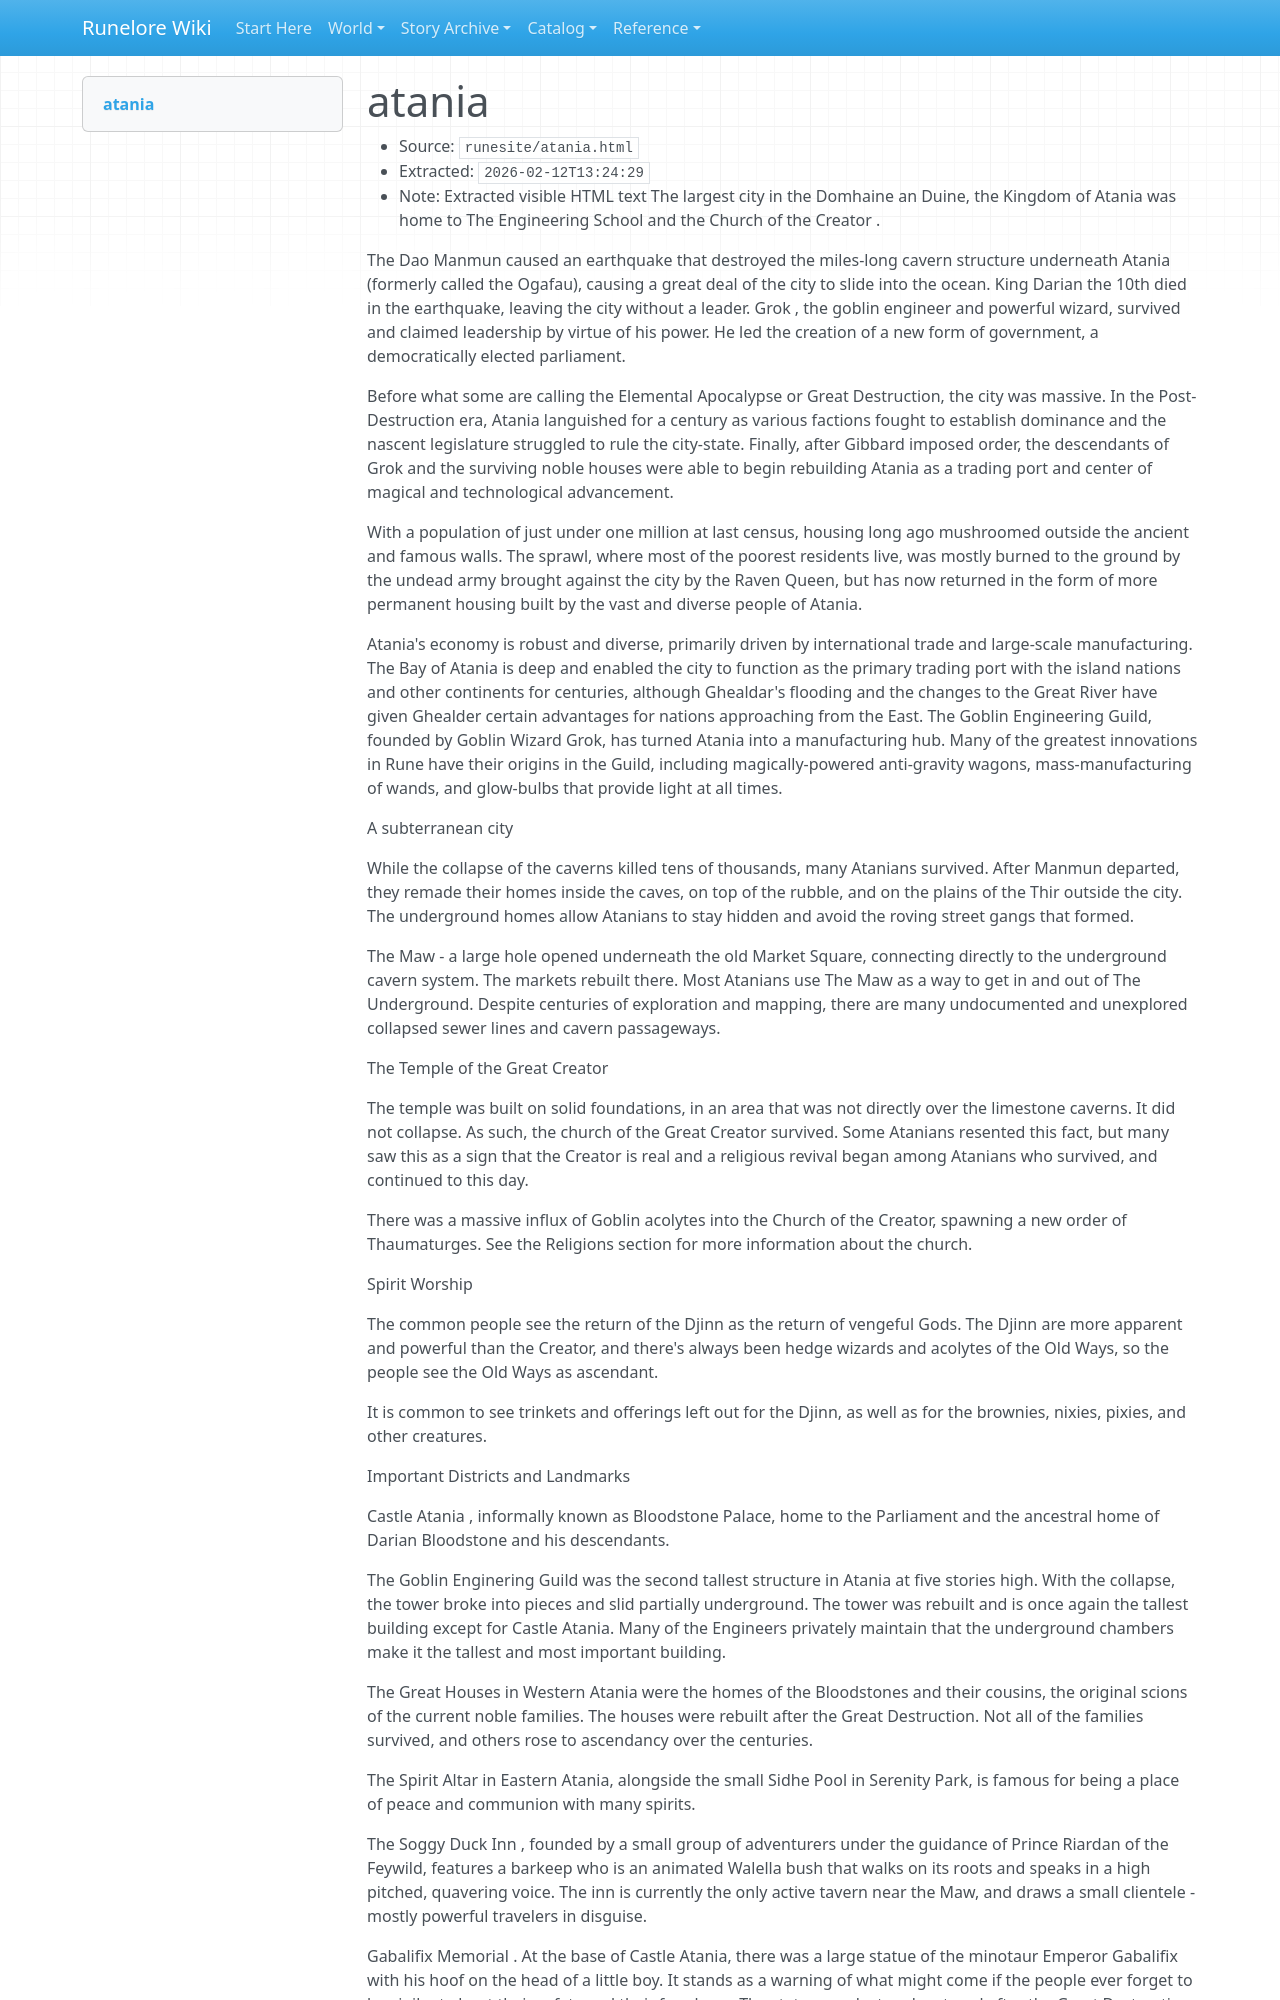

repository: chuff80/runednd · page: raw/runesite/atania.html/index.html · generator: mkdocs

# atania

- Source: `runesite/atania.html`
- Extracted: `2026-02-12T13:24:29`
- Note: Extracted visible HTML text
The largest city in the Domhaine an Duine, the Kingdom of Atania was home to The Engineering School and the Church of the Creator .

The Dao Manmun caused an earthquake that destroyed the miles-long cavern structure underneath Atania (formerly called the Ogafau), causing a great deal of the city to slide into the ocean. King Darian the 10th died in the earthquake, leaving the city without a leader. Grok , the goblin engineer and powerful wizard, survived and claimed leadership by virtue of his power. He led the creation of a new form of government, a democratically elected parliament.

Before what some are calling the Elemental Apocalypse or Great Destruction, the city was massive. In the Post-Destruction era, Atania languished for a century as various factions fought to establish dominance and the nascent legislature struggled to rule the city-state. Finally, after Gibbard imposed order, the descendants of Grok and the surviving noble houses were able to begin rebuilding Atania as a trading port and center of magical and technological advancement.

With a population of just under one million at last census, housing long ago mushroomed outside the ancient and famous walls. The sprawl, where most of the poorest residents live, was mostly burned to the ground by the undead army brought against the city by the Raven Queen, but has now returned in the form of more permanent housing built by the vast and diverse people of Atania.

Atania's economy is robust and diverse, primarily driven by international trade and large-scale manufacturing. The Bay of Atania is deep and enabled the city to function as the primary trading port with the island nations and other continents for centuries, although Ghealdar's flooding and the changes to the Great River have given Ghealder certain advantages for nations approaching from the East. The Goblin Engineering Guild, founded by Goblin Wizard Grok, has turned Atania into a manufacturing hub. Many of the greatest innovations in Rune have their origins in the Guild, including magically-powered anti-gravity wagons, mass-manufacturing of wands, and glow-bulbs that provide light at all times.

A subterranean city

While the collapse of the caverns killed tens of thousands, many Atanians survived. After Manmun departed, they remade their homes inside the caves, on top of the rubble, and on the plains of the Thir outside the city. The underground homes allow Atanians to stay hidden and avoid the roving street gangs that formed.

The Maw - a large hole opened underneath the old Market Square, connecting directly to the underground cavern system. The markets rebuilt there. Most Atanians use The Maw as a way to get in and out of The Underground. Despite centuries of exploration and mapping, there are many undocumented and unexplored collapsed sewer lines and cavern passageways.

The Temple of the Great Creator

The temple was built on solid foundations, in an area that was not directly over the limestone caverns. It did not collapse. As such, the church of the Great Creator survived. Some Atanians resented this fact, but many saw this as a sign that the Creator is real and a religious revival began among Atanians who survived, and continued to this day.

There was a massive influx of Goblin acolytes into the Church of the Creator, spawning a new order of Thaumaturges. See the Religions section for more information about the church.

Spirit Worship

The common people see the return of the Djinn as the return of vengeful Gods. The Djinn are more apparent and powerful than the Creator, and there's always been hedge wizards and acolytes of the Old Ways, so the people see the Old Ways as ascendant.

It is common to see trinkets and offerings left out for the Djinn, as well as for the brownies, nixies, pixies, and other creatures.

Important Districts and Landmarks

Castle Atania , informally known as Bloodstone Palace, home to the Parliament and the ancestral home of Darian Bloodstone and his descendants.

The Goblin Enginering Guild was the second tallest structure in Atania at five stories high. With the collapse, the tower broke into pieces and slid partially underground. The tower was rebuilt and is once again the tallest building except for Castle Atania. Many of the Engineers privately maintain that the underground chambers make it the tallest and most important building.

The Great Houses in Western Atania were the homes of the Bloodstones and their cousins, the original scions of the current noble families. The houses were rebuilt after the Great Destruction. Not all of the families survived, and others rose to ascendancy over the centuries.

The Spirit Altar in Eastern Atania, alongside the small Sidhe Pool in Serenity Park, is famous for being a place of peace and communion with many spirits.

The Soggy Duck Inn , founded by a small group of adventurers under the guidance of Prince Riardan of the Feywild, features a barkeep who is an animated Walella bush that walks on its roots and speaks in a high pitched, quavering voice. The inn is currently the only active tavern near the Maw, and draws a small clientele - mostly powerful travelers in disguise.
